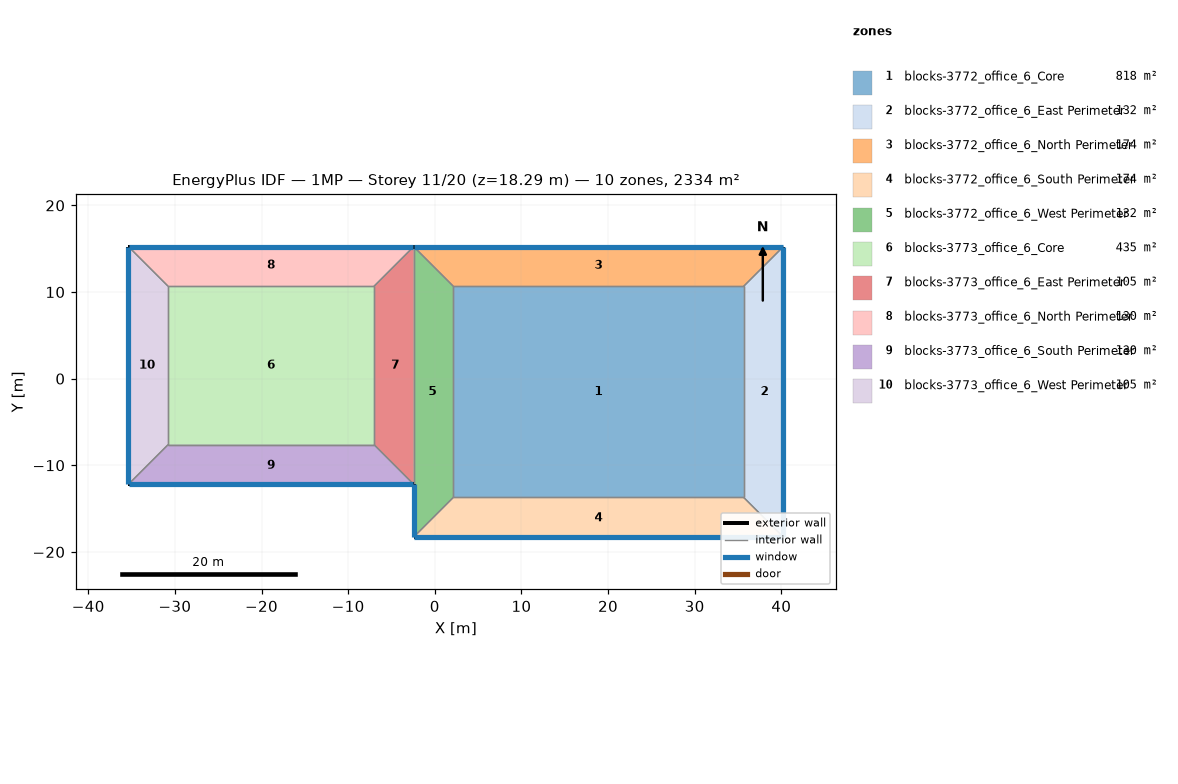
=== STOREY PLAN SPEC (per zone: floor XY polygon, exterior-wall plan segments, windows/doors) ===
zone 1: blocks-3772_office_6_Core  (817.5 m²)
  floor: (35.66, 10.67) (35.66, -13.72) (2.13, -13.72) (2.13, 10.67)
  interior walls: 4
zone 2: blocks-3772_office_6_East Perimeter  (132.4 m²)
  floor: (40.23, 15.24) (40.23, -18.29) (35.66, -13.72) (35.66, 10.67)
  exterior wall: (40.23, -18.29) – (40.23, 15.24)  [33.5 m]
    window: (40.23, -18.26) – (40.23, 15.21)  [38.0 m²]
  interior walls: 3
zone 3: blocks-3772_office_6_North Perimeter  (174.2 m²)
  floor: (-2.44, 15.24) (40.23, 15.24) (35.66, 10.67) (2.13, 10.67)
  exterior wall: (40.23, 15.24) – (-2.44, 15.24)  [42.7 m]
    window: (40.21, 15.24) – (-2.41, 15.24)  [48.4 m²]
  interior walls: 3
zone 4: blocks-3772_office_6_South Perimeter  (174.2 m²)
  floor: (35.66, -13.72) (40.23, -18.29) (-2.44, -18.29) (2.13, -13.72)
  exterior wall: (-2.44, -18.29) – (40.23, -18.29)  [42.7 m]
    window: (-2.41, -18.29) – (40.21, -18.29)  [48.4 m²]
  interior walls: 3
zone 5: blocks-3772_office_6_West Perimeter  (132.4 m²)
  floor: (-2.44, 15.24) (2.13, 10.67) (2.13, -13.72) (-2.44, -18.29)
  exterior wall: (-2.44, -12.19) – (-2.44, -18.29)  [6.1 m]
    window: (-2.44, -12.22) – (-2.44, -18.26)  [6.9 m²]
  interior walls: 4
zone 6: blocks-3773_office_6_Core  (434.8 m²)
  floor: (-7.01, 10.67) (-7.01, -7.62) (-30.78, -7.62) (-30.78, 10.67)
  interior walls: 4
zone 7: blocks-3773_office_6_East Perimeter  (104.5 m²)
  floor: (-2.44, 15.24) (-2.44, -12.19) (-7.01, -7.62) (-7.01, 10.67)
  interior walls: 4
zone 8: blocks-3773_office_6_North Perimeter  (129.6 m²)
  floor: (-35.36, 15.24) (-2.44, 15.24) (-7.01, 10.67) (-30.78, 10.67)
  exterior wall: (-2.44, 15.24) – (-35.36, 15.24)  [32.9 m]
    window: (-2.46, 15.24) – (-35.33, 15.24)  [37.3 m²]
  interior walls: 3
zone 9: blocks-3773_office_6_South Perimeter  (129.6 m²)
  floor: (-2.44, -12.19) (-35.36, -12.19) (-30.78, -7.62) (-7.01, -7.62)
  exterior wall: (-35.36, -12.19) – (-2.44, -12.19)  [32.9 m]
    window: (-35.33, -12.19) – (-2.46, -12.19)  [37.3 m²]
  interior walls: 3
zone 10: blocks-3773_office_6_West Perimeter  (104.5 m²)
  floor: (-35.36, -12.19) (-35.36, 15.24) (-30.78, 10.67) (-30.78, -7.62)
  exterior wall: (-35.36, 15.24) – (-35.36, -12.19)  [27.4 m]
    window: (-35.36, 15.21) – (-35.36, -12.17)  [31.1 m²]
  interior walls: 3

=== DERIVED (storey summary) ===
Building: 1MP
Storey: 11 of 20  (floor level z = 18.29 m)
Storey gross floor area: 2333.7 m²
Zones on this storey: 10
  - blocks-3772_office_6_Core: floor 817.5 m²
  - blocks-3772_office_6_East Perimeter: floor 132.4 m²; exterior wall 33.5 m (92.0 m²); 1 window(s) 38.0 m²; WWR 41.3%
  - blocks-3772_office_6_North Perimeter: floor 174.2 m²; exterior wall 42.7 m (117.1 m²); 1 window(s) 48.4 m²; WWR 41.3%
  - blocks-3772_office_6_South Perimeter: floor 174.2 m²; exterior wall 42.7 m (117.1 m²); 1 window(s) 48.4 m²; WWR 41.3%
  - blocks-3772_office_6_West Perimeter: floor 132.4 m²; exterior wall 6.1 m (16.7 m²); 1 window(s) 6.9 m²; WWR 41.3%
  - blocks-3773_office_6_Core: floor 434.8 m²
  - blocks-3773_office_6_East Perimeter: floor 104.5 m²
  - blocks-3773_office_6_North Perimeter: floor 129.6 m²; exterior wall 32.9 m (90.3 m²); 1 window(s) 37.3 m²; WWR 41.3%
  - blocks-3773_office_6_South Perimeter: floor 129.6 m²; exterior wall 32.9 m (90.3 m²); 1 window(s) 37.3 m²; WWR 41.3%
  - blocks-3773_office_6_West Perimeter: floor 104.5 m²; exterior wall 27.4 m (75.3 m²); 1 window(s) 31.1 m²; WWR 41.3%
Zone adjacency (shared interzone walls):
  - blocks-3772_office_6_Core ↔ blocks-3772_office_6_East Perimeter
  - blocks-3772_office_6_Core ↔ blocks-3772_office_6_North Perimeter
  - blocks-3772_office_6_Core ↔ blocks-3772_office_6_South Perimeter
  - blocks-3772_office_6_Core ↔ blocks-3772_office_6_West Perimeter
  - blocks-3772_office_6_East Perimeter ↔ blocks-3772_office_6_North Perimeter
  - blocks-3772_office_6_East Perimeter ↔ blocks-3772_office_6_South Perimeter
  - blocks-3772_office_6_North Perimeter ↔ blocks-3772_office_6_West Perimeter
  - blocks-3772_office_6_South Perimeter ↔ blocks-3772_office_6_West Perimeter
  - blocks-3772_office_6_West Perimeter ↔ blocks-3773_office_6_East Perimeter
  - blocks-3773_office_6_Core ↔ blocks-3773_office_6_East Perimeter
  - blocks-3773_office_6_Core ↔ blocks-3773_office_6_North Perimeter
  - blocks-3773_office_6_Core ↔ blocks-3773_office_6_South Perimeter
  - blocks-3773_office_6_Core ↔ blocks-3773_office_6_West Perimeter
  - blocks-3773_office_6_East Perimeter ↔ blocks-3773_office_6_North Perimeter
  - blocks-3773_office_6_East Perimeter ↔ blocks-3773_office_6_South Perimeter
  - blocks-3773_office_6_North Perimeter ↔ blocks-3773_office_6_West Perimeter
  - blocks-3773_office_6_South Perimeter ↔ blocks-3773_office_6_West Perimeter